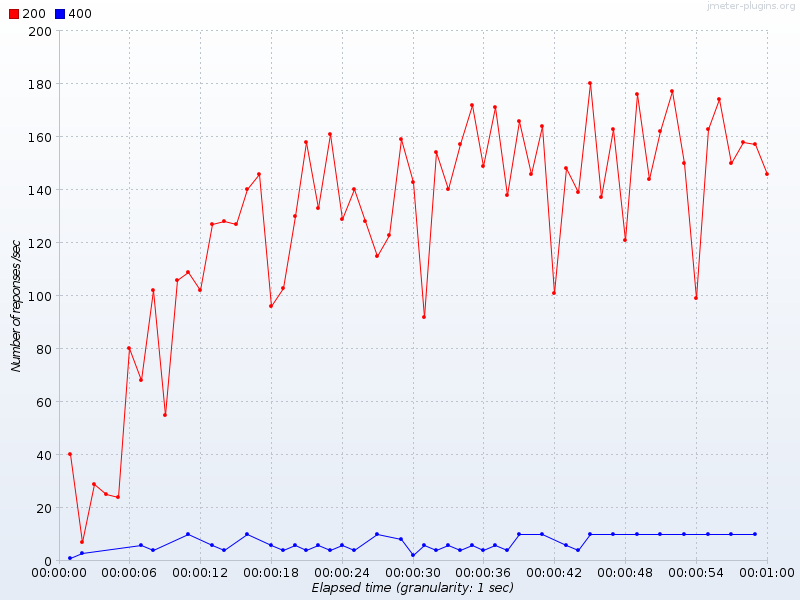

Values plotted in this chart, from the file beside it:
Elapsed time, 200, 400
19:21:28.0, 40.0, 1.0
19:21:29.0, 7.0, 3.0
19:21:30.0, 29.0, 
19:21:31.0, 25.0, 
19:21:32.0, 24.0, 
19:21:33.0, 80.0, 
19:21:34.0, 68.0, 6.0
19:21:35.0, 102.0, 4.0
19:21:36.0, 55.0, 
19:21:37.0, 106.0, 
19:21:38.0, 109.0, 10.0
19:21:39.0, 102.0, 
19:21:40.0, 127.0, 6.0
19:21:41.0, 128.0, 4.0
19:21:42.0, 127.0, 
19:21:43.0, 140.0, 10.0
19:21:44.0, 146.0, 
19:21:45.0, 96.0, 6.0
19:21:46.0, 103.0, 4.0
19:21:47.0, 130.0, 6.0
19:21:48.0, 158.0, 4.0
19:21:49.0, 133.0, 6.0
19:21:50.0, 161.0, 4.0
19:21:51.0, 129.0, 6.0
19:21:52.0, 140.0, 4.0
19:21:53.0, 128.0, 
19:21:54.0, 115.0, 10.0
19:21:55.0, 123.0, 
19:21:56.0, 159.0, 8.0
19:21:57.0, 143.0, 2.0
19:21:58.0, 92.0, 6.0
19:21:59.0, 154.0, 4.0
19:22:00.0, 140.0, 6.0
19:22:01.0, 157.0, 4.0
19:22:02.0, 172.0, 6.0
19:22:03.0, 149.0, 4.0
19:22:04.0, 171.0, 6.0
19:22:05.0, 138.0, 4.0
19:22:06.0, 166.0, 10.0
19:22:07.0, 146.0, 
19:22:08.0, 164.0, 10.0
19:22:09.0, 101.0, 
19:22:10.0, 148.0, 6.0
19:22:11.0, 139.0, 4.0
19:22:12.0, 180.0, 10.0
19:22:13.0, 137.0, 
19:22:14.0, 163.0, 10.0
19:22:15.0, 121.0, 
19:22:16.0, 176.0, 10.0
19:22:17.0, 144.0, 
19:22:18.0, 162.0, 10.0
19:22:19.0, 177.0, 
19:22:20.0, 150.0, 10.0
19:22:21.0, 99.0, 
19:22:22.0, 163.0, 10.0
19:22:23.0, 174.0, 
19:22:24.0, 150.0, 10.0
19:22:25.0, 158.0, 
19:22:26.0, 157.0, 10.0
19:22:27.0, 146.0, 
